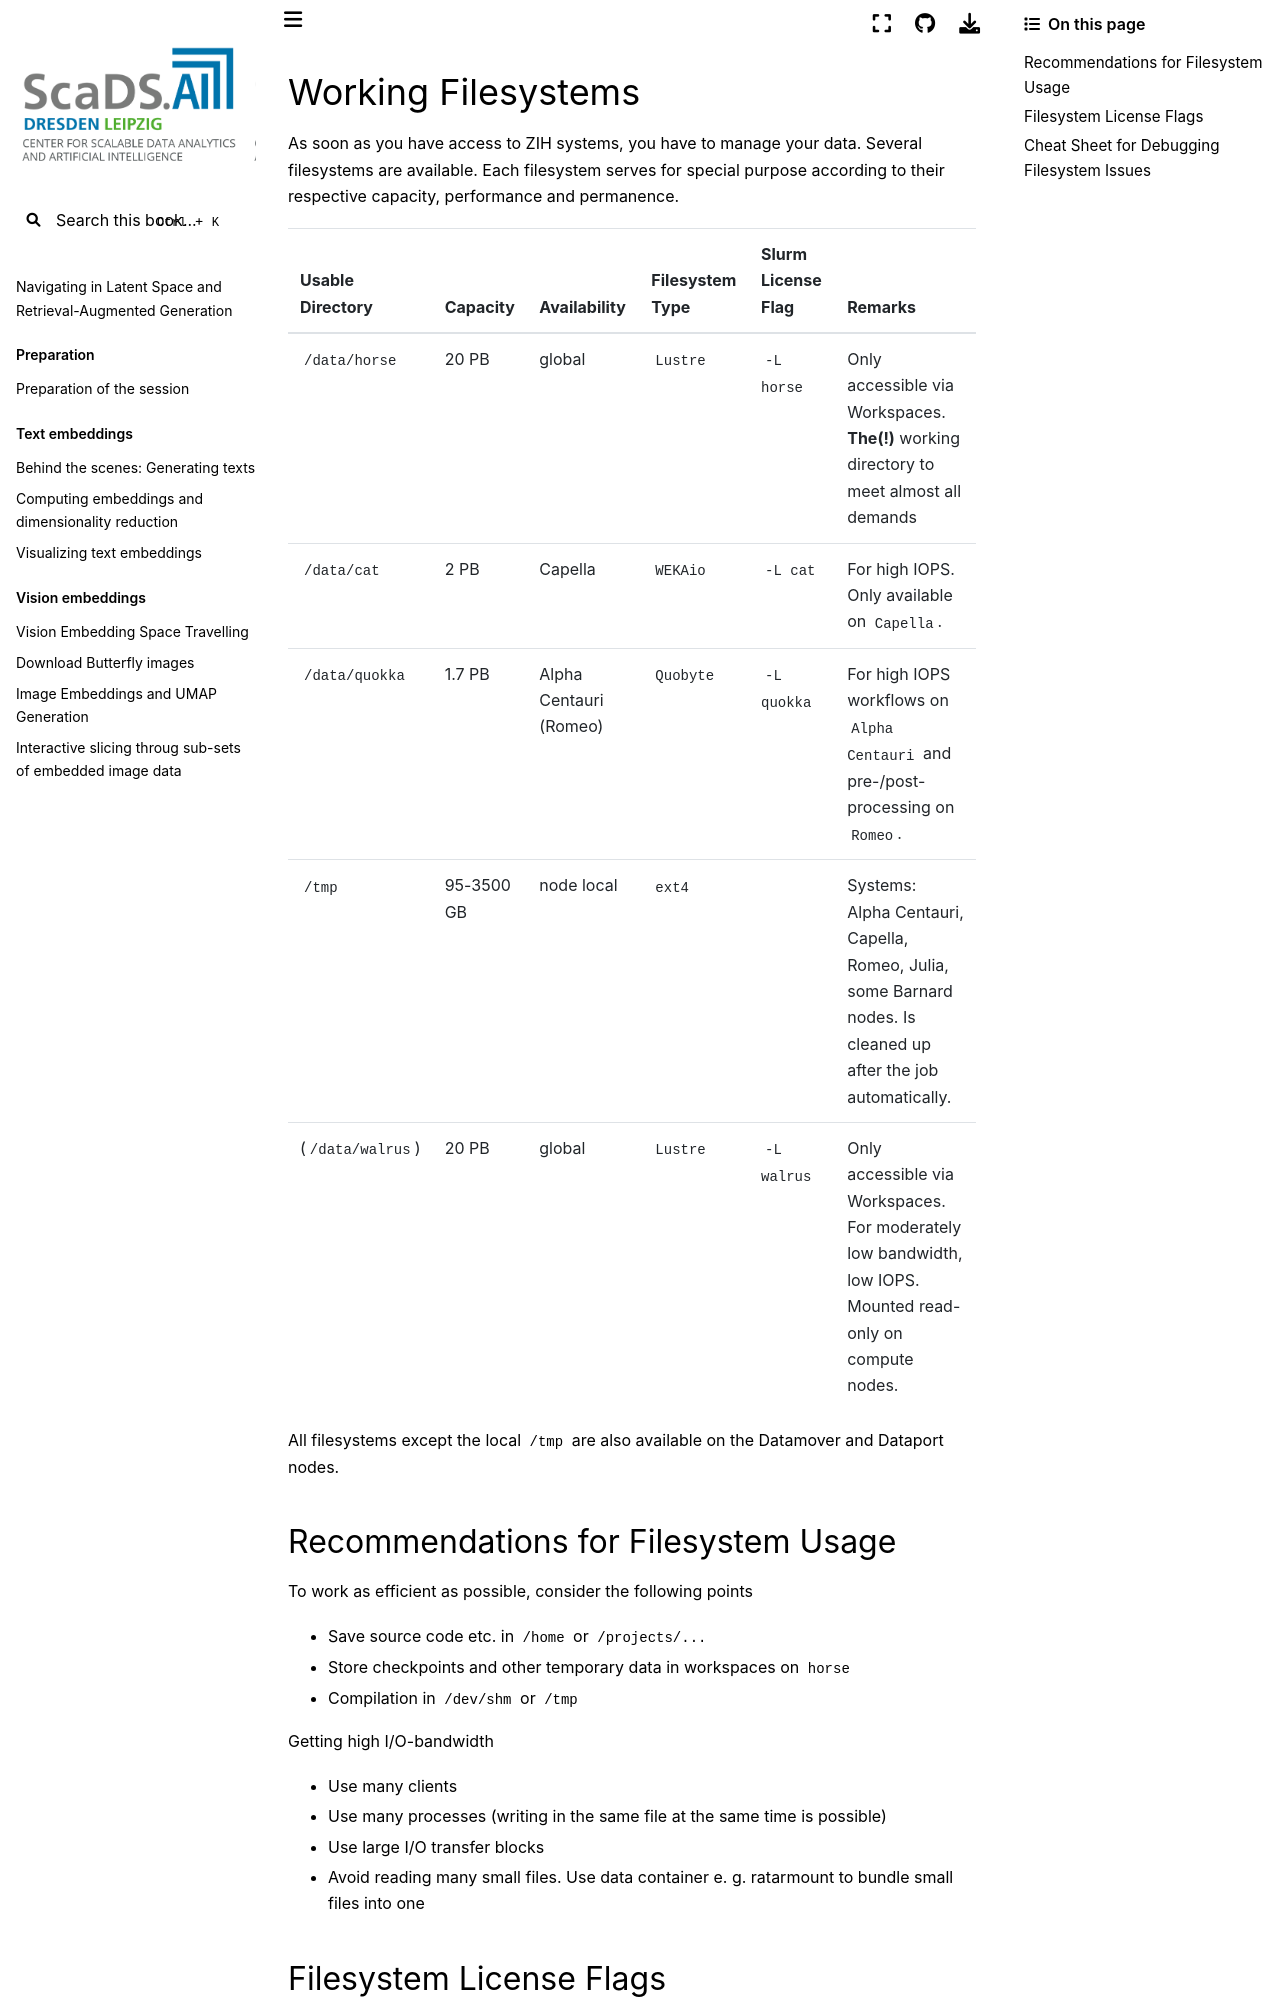

repository: ScaDS/rag-2026 · page: 04_rag_advanced/hpc-compendium/doc.zih.tu-dresden.de/docs/data_lifecycle/working.html · generator: jekyll

# Working Filesystems

As soon as you have access to ZIH systems, you have to manage your data. Several filesystems are
available. Each filesystem serves for special purpose according to their respective capacity,
performance and permanence.

| Usable Directory  | Capacity    | Availability            | Filesystem Type | Slurm License Flag  | Remarks                                                   |
|:------------------|:------------|:------------------------|:----------------|:--------------------|:----------------------------------------------------------|
| `/data/horse`     | 20 PB       | global                  | `Lustre`        | `-L horse`          | Only accessible via [Workspaces](workspaces.md). **The(!)** working directory to meet almost all demands |
| `/data/cat`       | 2 PB        | Capella                 | `WEKAio`        | `-L cat`            | For high IOPS. Only available on [`Capella`](../jobs_and_resources/hardware_overview.md#capella). |
| `/data/quokka`    | 1.7 PB      | Alpha Centauri (Romeo)  | `Quobyte`       | `-L quokka`         | For high IOPS workflows on [`Alpha Centauri`](../jobs_and_resources/hardware_overview.md#alpha-centauri) and pre-/post-processing on [`Romeo`](../jobs_and_resources/hardware_overview.md#romeo). |
| `/tmp`            | 95-3500 GB  | node local              | `ext4`          |                     | Systems: [Alpha Centauri](../jobs_and_resources/hardware_overview.md#alpha-centauri), [Capella](../jobs_and_resources/hardware_overview.md#capella), [Romeo](../jobs_and_resources/hardware_overview.md#romeo), [Julia](../jobs_and_resources/hardware_overview.md#julia), some [Barnard](../jobs_and_resources/hardware_overview.md#barnard) nodes. Is cleaned up after the job automatically.  |
| (`/data/walrus`)  | 20 PB       | global                  | `Lustre`        | `-L walrus`         | Only accessible via [Workspaces](workspaces.md). For moderately low bandwidth, low IOPS. Mounted read-only on compute nodes. |

All filesystems except the local `/tmp` are also available on the Datamover and Dataport nodes.

## Recommendations for Filesystem Usage

To work as efficient as possible, consider the following points

- Save source code etc. in `/home` or `/projects/...`
- Store checkpoints and other temporary data in [workspaces](workspaces.md) on `horse`
- Compilation in `/dev/shm` or `/tmp`

Getting high I/O-bandwidth

- Use many clients
- Use many processes (writing in the same file at the same time is possible)
- Use large I/O transfer blocks
- Avoid reading many small files. Use data container e. g.
  [ratarmount](../software/utilities.md#direct-archive-access-without-extraction-using-ratarmount)
  to bundle small files into one
